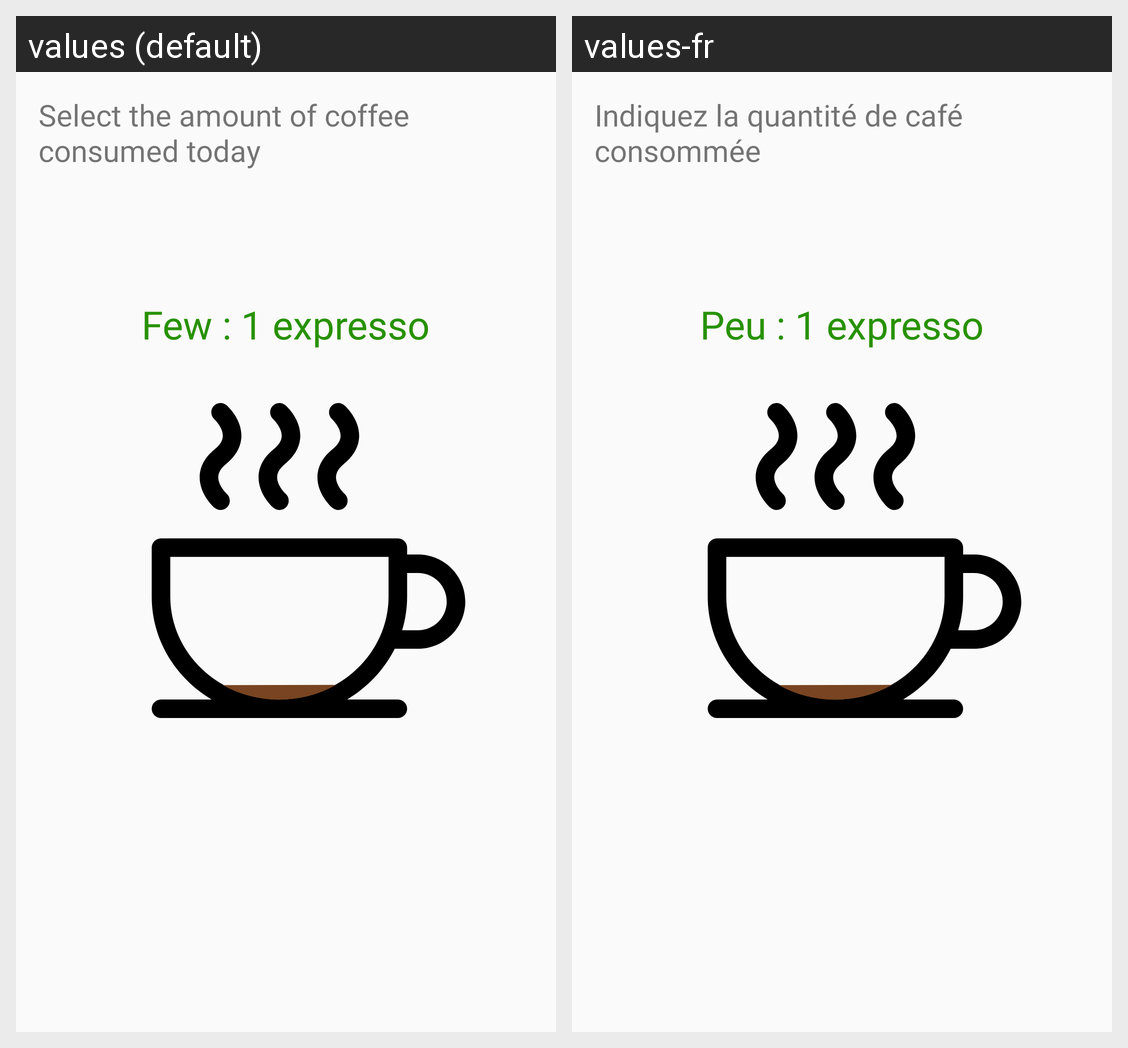

Strings drawn on this Android screen and how each of the app's shown locales translates them:
Android screen res/layout/fragment_headache_coffee.xml rendered under 2 locales, left to right: values (default), values-fr. Device: Nexus 5 (rendered at 1080×1920; each locale shown at half size, 540×960, under a caption strip naming it); theme AppTheme.
Strings drawn on this screen, with the default value and each locale's value (text and hints the layout hard-codes, and strings that could not be matched under every locale, appear in the picture but are not listed):

select_the_amount_of_coffee_consumed_today
  values: Select the amount of coffee consumed today
  values-fr: Indiquez la quantité de café consommée

few_1_expresso
  values: Few : 1 expresso
  values-fr: Peu : 1 expresso
